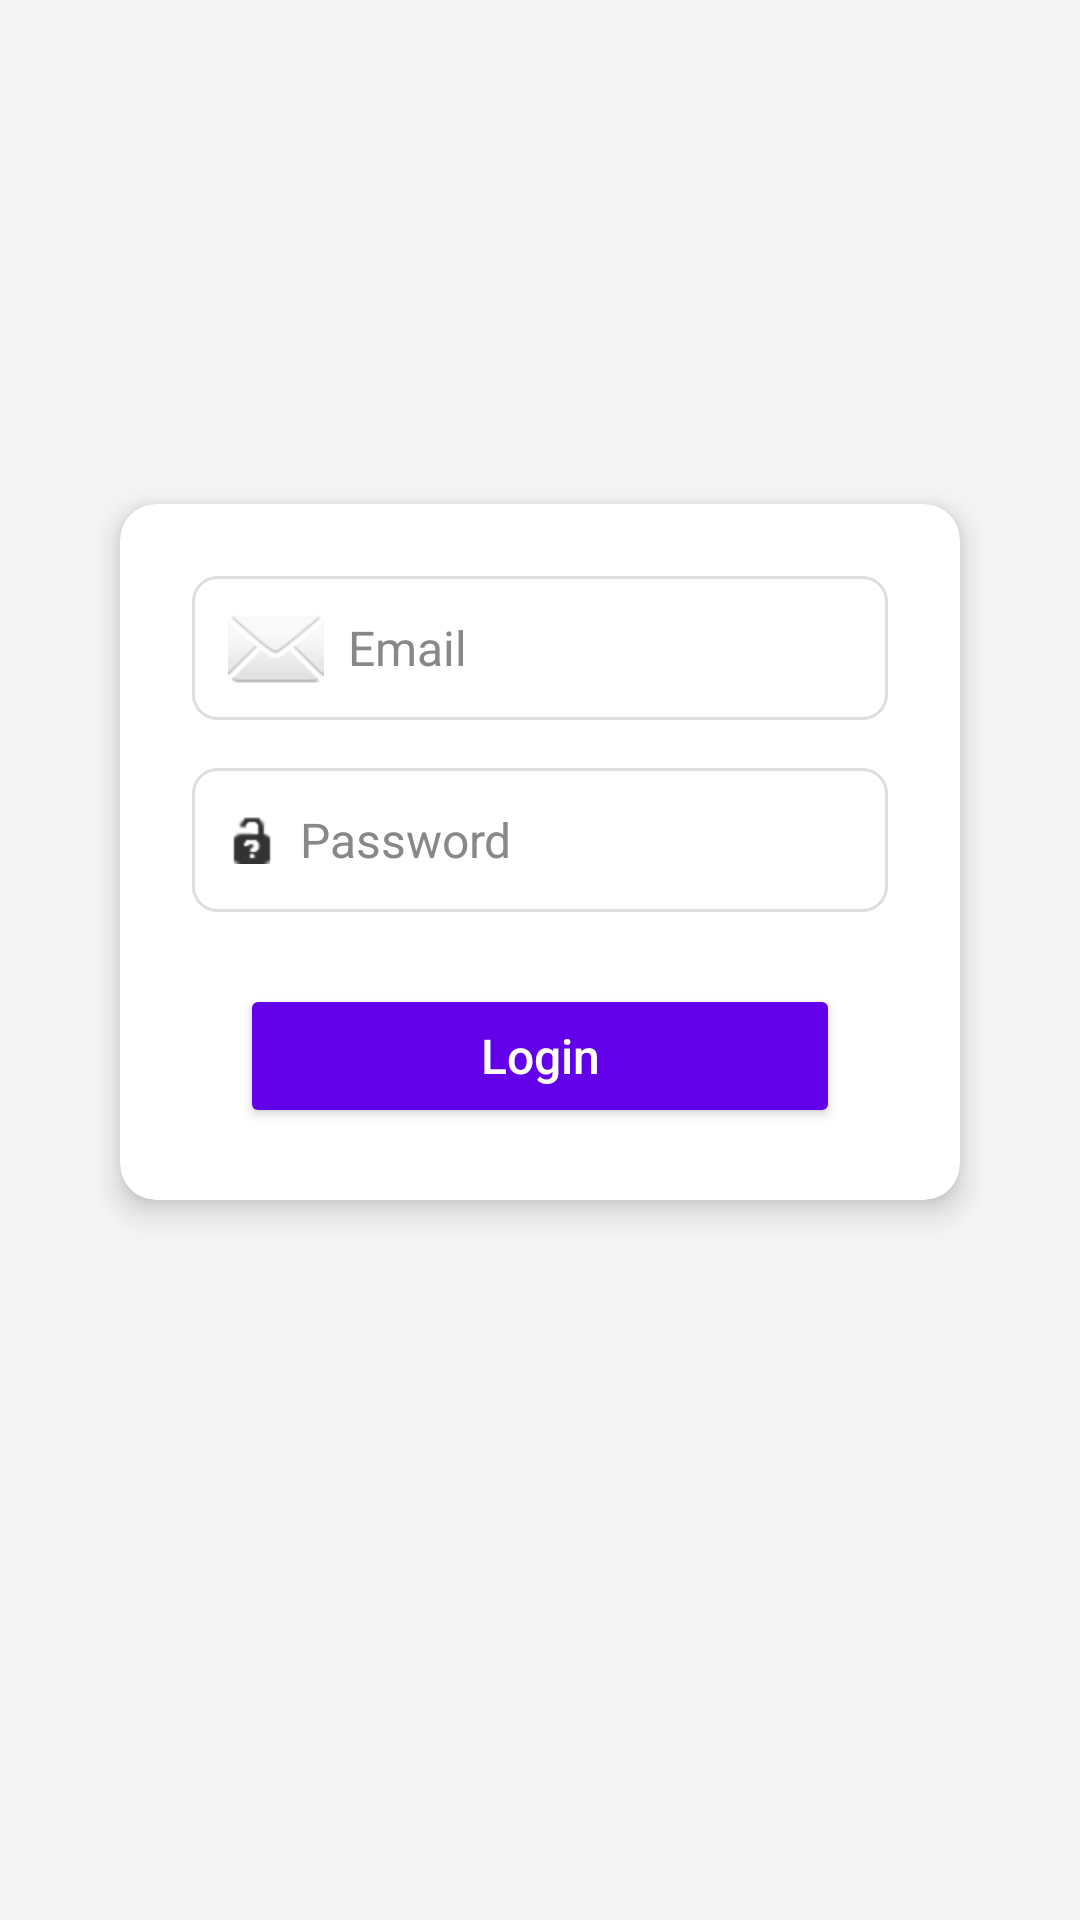

The Android layout XML behind this screen, and the referenced resources:
<!-- AndroidManifest.xml: application theme Theme.EBookReaderApp -->
<!-- res/layout/activity_login.xml -->
<?xml version="1.0" encoding="utf-8"?>
<androidx.constraintlayout.widget.ConstraintLayout
    xmlns:android="http://schemas.android.com/apk/res/android"
    xmlns:app="http://schemas.android.com/apk/res-auto"
    android:layout_width="match_parent"
    android:layout_height="match_parent"
    android:padding="24dp"
    android:background="#F5F5F5"
    android:fitsSystemWindows="true">

    
    <androidx.cardview.widget.CardView
        android:id="@+id/cardLogin"
        android:layout_width="0dp"
        android:layout_height="wrap_content"
        android:layout_marginHorizontal="16dp"
        app:cardCornerRadius="12dp"
        app:cardElevation="6dp"
        app:cardBackgroundColor="@android:color/white"
        app:layout_constraintTop_toTopOf="parent"
        app:layout_constraintBottom_toBottomOf="parent"
        app:layout_constraintStart_toStartOf="parent"
        app:layout_constraintEnd_toEndOf="parent"
        app:layout_constraintVertical_bias="0.4">

        <androidx.constraintlayout.widget.ConstraintLayout
            android:id="@+id/groupContainer"
            android:layout_width="match_parent"
            android:layout_height="wrap_content"
            android:padding="24dp">

            
            <EditText
                android:id="@+id/etEmail"
                android:layout_width="0dp"
                android:layout_height="48dp"
                android:hint="@string/email"
                android:inputType="textEmailAddress"
                android:background="@drawable/edit_text_background"
                android:paddingStart="12dp"
                android:paddingEnd="12dp"
                android:textSize="16sp"
                android:textColor="#333333"
                android:textColorHint="#888888"
                android:drawableStart="@android:drawable/ic_dialog_email"
                android:drawablePadding="8dp"
                app:layout_constraintTop_toTopOf="parent"
                app:layout_constraintStart_toStartOf="parent"
                app:layout_constraintEnd_toEndOf="parent" />

            
            <EditText
                android:id="@+id/etPassword"
                android:layout_width="0dp"
                android:layout_height="48dp"
                android:hint="@string/password"
                android:inputType="textPassword"
                android:background="@drawable/edit_text_background"
                android:paddingStart="12dp"
                android:paddingEnd="12dp"
                android:textSize="16sp"
                android:textColor="#333333"
                android:textColorHint="#888888"
                android:drawableStart="@android:drawable/ic_partial_secure"
                android:drawablePadding="8dp"
                android:layout_marginTop="16dp"
                app:layout_constraintTop_toBottomOf="@id/etEmail"
                app:layout_constraintStart_toStartOf="parent"
                app:layout_constraintEnd_toEndOf="parent" />

            
            <Button
                android:id="@+id/btnLogin"
                android:layout_width="0dp"
                android:layout_height="48dp"
                android:layout_marginTop="24dp"
                android:layout_marginHorizontal="16dp"
                android:text="@string/login"
                android:textAllCaps="false"
                android:textSize="16sp"
                android:textColor="@android:color/white"
                android:backgroundTint="#6200EA"
                android:elevation="2dp"
                app:cornerRadius="8dp"
                app:layout_constraintTop_toBottomOf="@id/etPassword"
                app:layout_constraintStart_toStartOf="parent"
                app:layout_constraintEnd_toEndOf="parent" />

        </androidx.constraintlayout.widget.ConstraintLayout>
    </androidx.cardview.widget.CardView>

</androidx.constraintlayout.widget.ConstraintLayout>
<!-- resources referenced by this layout -->
<resources>
  <!-- drawable edit_text_background (drawable) -->
  <?xml version="1.0" encoding="utf-8"?>
  <shape xmlns:android="http://schemas.android.com/apk/res/android">
      <solid android:color="@android:color/white" />
      <corners android:radius="8dp" />
      <stroke
          android:width="1dp"
          android:color="#DDDDDD" />
  </shape>
  <string name="email">Email</string>
  <string name="login">Login</string>
  <string name="password">Password</string>
  <style name="Theme.EBookReaderApp" parent="Theme.MaterialComponents.DayNight.NoActionBar">
          <item name="colorPrimary">@color/purple_500</item>
          <item name="colorPrimaryVariant">@color/purple_700</item>
          <item name="colorOnPrimary">@color/white</item>
          <item name="colorSecondary">@color/teal_200</item>
          <item name="colorSecondaryVariant">@color/teal_700</item>
          <item name="colorOnSecondary">@color/black</item>
          <item name="android:statusBarColor" tools:targetApi="l">?attr/colorPrimaryVariant</item>
      </style>
  <color name="purple_500">#FF6200EE</color>
  <color name="purple_700">#FF3700B3</color>
  <color name="white">#FFFFFFFF</color>
  <color name="teal_200">#FF03DAC5</color>
  <color name="teal_700">#FF018786</color>
  <color name="black">#FF000000</color>
</resources>
